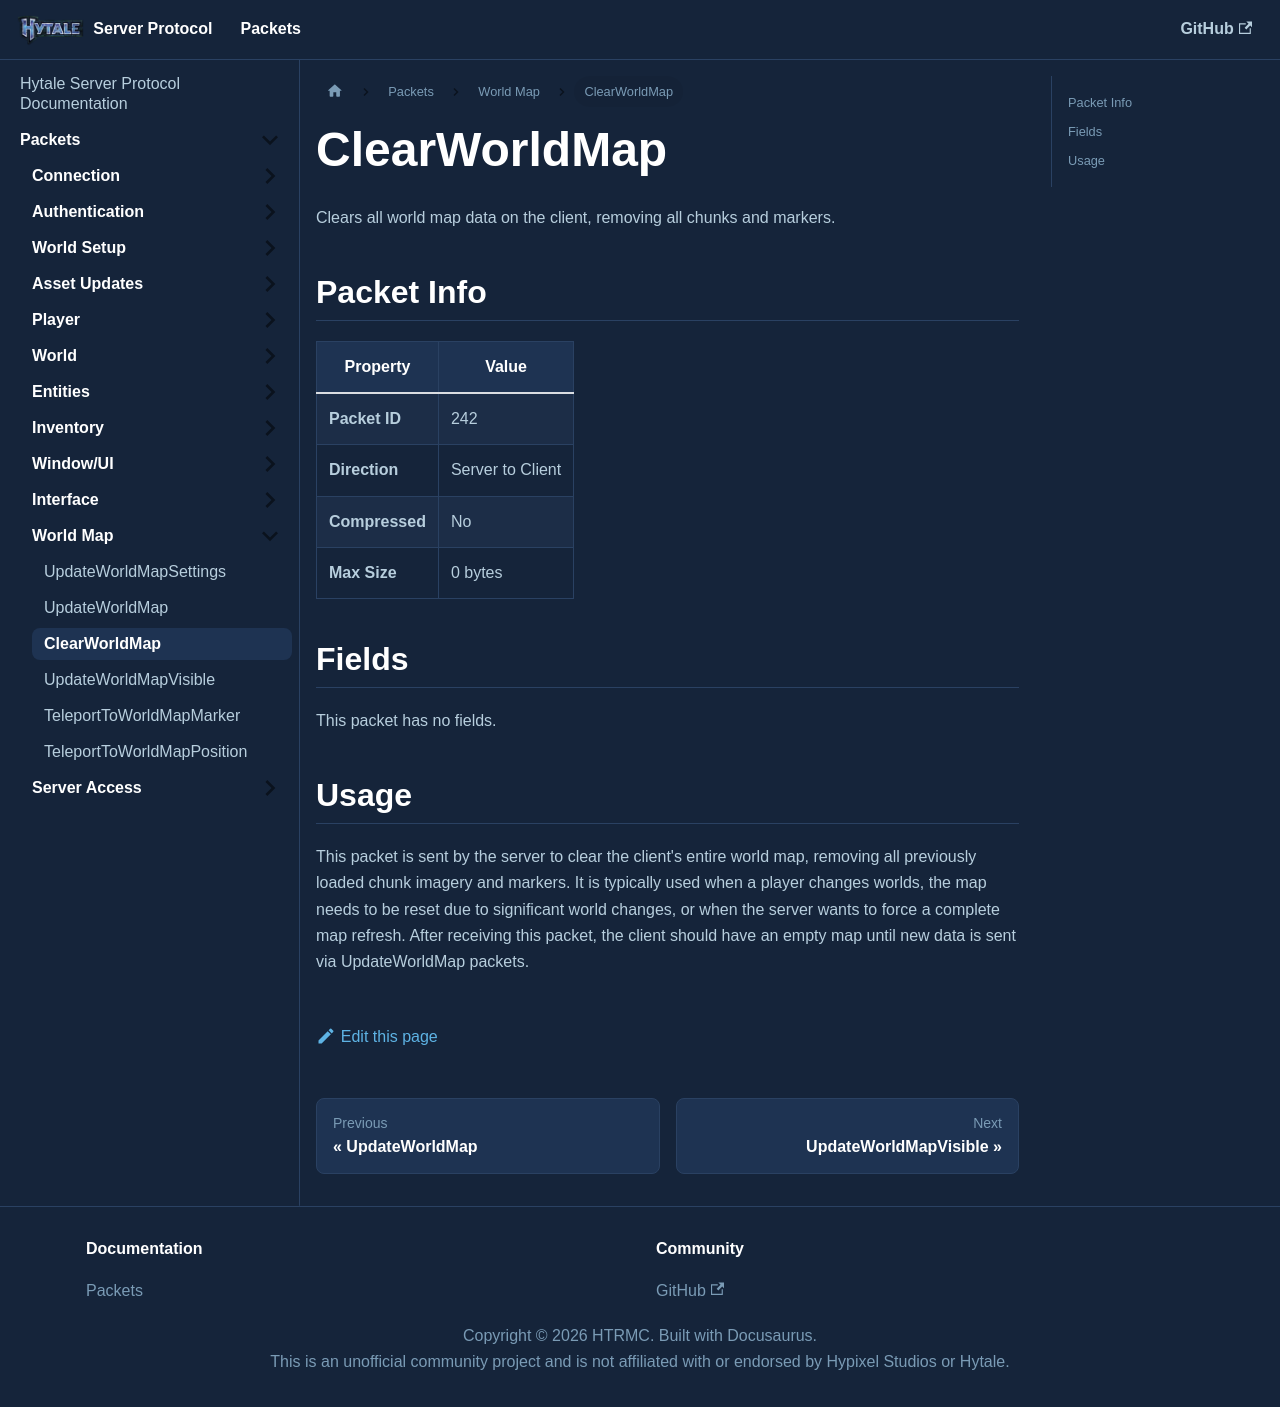

repository: HTRMC/HytaleServerDocs · page: docs/packets/worldmap/clearworldmap/index.html · generator: docusaurus

---
sidebar_position: 3
---

# ClearWorldMap

Clears all world map data on the client, removing all chunks and markers.

## Packet Info

| Property | Value |
|----------|-------|
| **Packet ID** | 242 |
| **Direction** | Server to Client |
| **Compressed** | No |
| **Max Size** | 0 bytes |

## Fields

This packet has no fields.

## Usage

This packet is sent by the server to clear the client's entire world map, removing all previously loaded chunk imagery and markers. It is typically used when a player changes worlds, the map needs to be reset due to significant world changes, or when the server wants to force a complete map refresh. After receiving this packet, the client should have an empty map until new data is sent via UpdateWorldMap packets.
